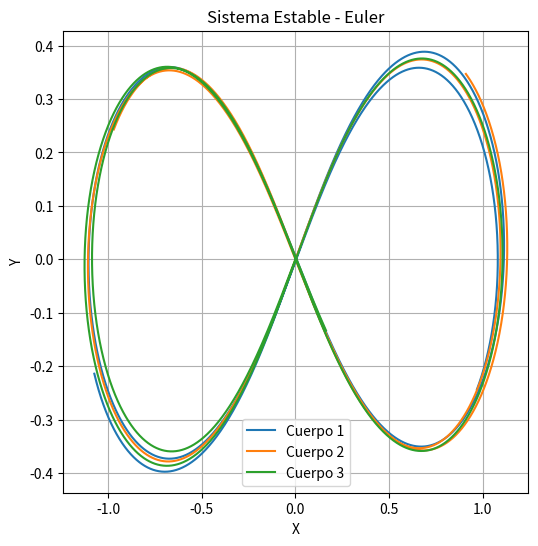
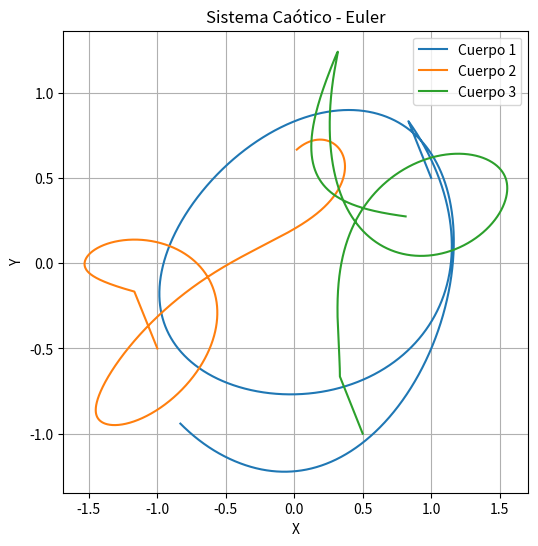
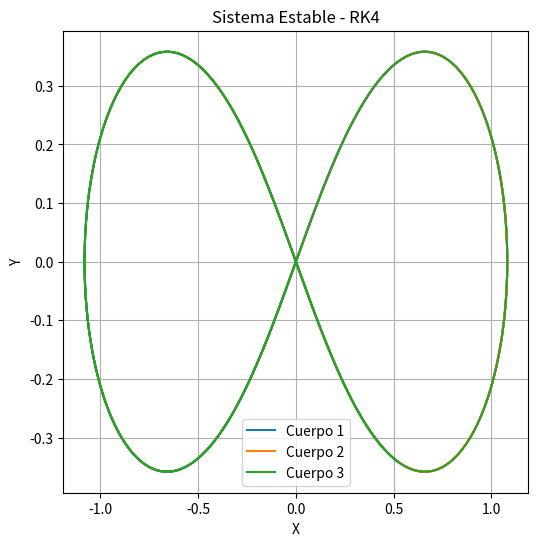
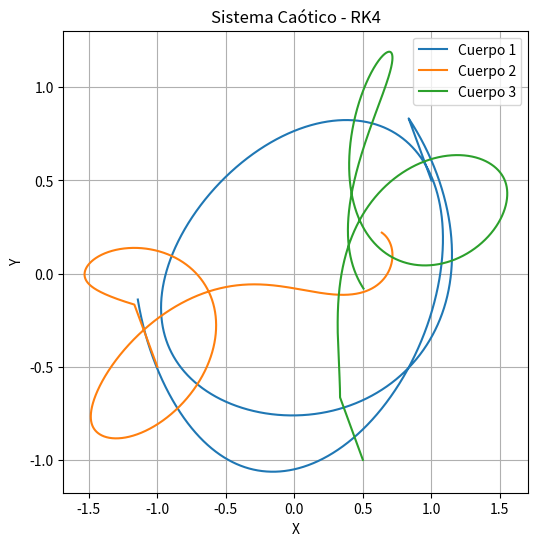

Here is the Python script that generated these plots, in order:
import numpy as np
import matplotlib.pyplot as plt

# Definimos las masas estándar para los tres cuerpos
m1, m2, m3 = 1.0, 1.0, 1.0
G = 1  # Constante gravitacional

# Función para calcular el centro de masa del sistema
def center_of_mass(r1, r2, r3):
    return (m1 * r1 + m2 * r2 + m3 * r3) / (m1 + m2 + m3)

# Función para calcular las fuerzas gravitacionales entre los cuerpos
def calc_forces(r1, r2, r3):
    def force(rA, rB, mA, mB):
        rAB = rB - rA
        dist = np.linalg.norm(rAB)
        return G * mA * mB * rAB / dist**3 if dist != 0 else np.zeros(2)
    
    F1 = force(r1, r2, m1, m2) + force(r1, r3, m1, m3)
    F2 = force(r2, r1, m2, m1) + force(r2, r3, m2, m3)
    F3 = force(r3, r1, m3, m1) + force(r3, r2, m3, m2)
    
    return F1, F2, F3

# Método de Euler
def euler_step(r1, r2, r3, v1, v2, v3, dt):
    F1, F2, F3 = calc_forces(r1, r2, r3)
    
    a1, a2, a3 = F1 / m1, F2 / m2, F3 / m3
    r1_new, r2_new, r3_new = r1 + v1 * dt, r2 + v2 * dt, r3 + v3 * dt
    v1_new, v2_new, v3_new = v1 + a1 * dt, v2 + a2 * dt, v3 + a3 * dt
    
    return r1_new, r2_new, r3_new, v1_new, v2_new, v3_new

# Método de Runge-Kutta de cuarto orden (RK4)
def rk4_step(r1, r2, r3, v1, v2, v3, dt):
    def get_accel(r1, r2, r3):
        F1, F2, F3 = calc_forces(r1, r2, r3)
        return F1 / m1, F2 / m2, F3 / m3
    
    # Primera evaluación (k1)
    a1, a2, a3 = get_accel(r1, r2, r3)
    k1_r1, k1_r2, k1_r3 = v1, v2, v3
    k1_v1, k1_v2, k1_v3 = a1, a2, a3

    # Segunda evaluación (k2)
    r1_2, r2_2, r3_2 = r1 + k1_r1 * dt / 2, r2 + k1_r2 * dt / 2, r3 + k1_r3 * dt / 2
    v1_2, v2_2, v3_2 = v1 + k1_v1 * dt / 2, v2 + k1_v2 * dt / 2, v3 + k1_v3 * dt / 2
    a1_2, a2_2, a3_2 = get_accel(r1_2, r2_2, r3_2)
    
    # Tercera evaluación (k3)
    r1_3, r2_3, r3_3 = r1 + v1_2 * dt / 2, r2 + v2_2 * dt / 2, r3 + v3_2 * dt / 2
    v1_3, v2_3, v3_3 = v1 + a1_2 * dt / 2, v2 + a2_2 * dt / 2, v3 + a3_2 * dt / 2
    a1_3, a2_3, a3_3 = get_accel(r1_3, r2_3, r3_3)
    
    # Cuarta evaluación (k4)
    r1_4, r2_4, r3_4 = r1 + v1_3 * dt, r2 + v2_3 * dt, r3 + v3_3 * dt
    v1_4, v2_4, v3_4 = v1 + a1_3 * dt, v2 + a2_3 * dt, v3 + a3_3 * dt
    a1_4, a2_4, a3_4 = get_accel(r1_4, r2_4, r3_4)

    r1_new = r1 + dt * (v1 + 2*v1_2 + 2*v1_3 + v1_4) / 6
    r2_new = r2 + dt * (v2 + 2*v2_2 + 2*v2_3 + v2_4) / 6
    r3_new = r3 + dt * (v3 + 2*v3_2 + 2*v3_3 + v3_4) / 6
    
    v1_new = v1 + dt * (a1 + 2*a1_2 + 2*a1_3 + a1_4) / 6
    v2_new = v2 + dt * (a2 + 2*a2_2 + 2*a2_3 + a2_4) / 6
    v3_new = v3 + dt * (a3 + 2*a3_2 + 2*a3_3 + a3_4) / 6
    
    return r1_new, r2_new, r3_new, v1_new, v2_new, v3_new

# Función para calcular la energía cinética y potencial del sistema
def calc_energies(r1, r2, r3, v1, v2, v3):
    E_kin = 0.5 * (m1 * np.dot(v1, v1) + m2 * np.dot(v2, v2) + m3 * np.dot(v3, v3))
    dist12, dist13, dist23 = np.linalg.norm(r2 - r1), np.linalg.norm(r3 - r1), np.linalg.norm(r3 - r2)
    E_pot = -G * (m1 * m2 / dist12 + m1 * m3 / dist13 + m2 * m3 / dist23)
    return E_kin + E_pot

# Función para calcular la energía acumulada usando Trapecio, Newton-Coates, y Cuadratura de Gauss
def calc_accumulated_energy(energies, dt):
    energies = np.array(energies)
    E_trapecio = np.trapezoid(energies, dx=dt)  # Uso de trapezoid en vez de trapz
    
    if len(energies) % 2 == 0:
        energies = energies[:-1]
    E_newton_coates = np.sum((dt / 3) * (energies[0:-1:2] + 4 * energies[1::2] + energies[2::2]))
    
    weights = [0.5, 0.5]
    E_gauss = sum(w * e for w, e in zip(weights, energies[:2]))
    
    return E_trapecio, E_newton_coates, E_gauss

# Función para simular, graficar y calcular la energía
def simulate_and_plot(method, title, steps=10000, dt=0.001):
    print(f"Simulación iniciada: {title}")
    
    r1, r2, r3 = r1_0, r2_0, r3_0
    v1, v2, v3 = v1_0, v2_0, v3_0

    r1_hist, r2_hist, r3_hist, cm_hist, energy_hist = [r1.copy()], [r2.copy()], [r3.copy()], [], []
    
    # Variables para la conservación de energía
    initial_energy = None
    max_energy_variation = 0

    for step in range(steps):
        r1, r2, r3, v1, v2, v3 = method(r1, r2, r3, v1, v2, v3, dt)
        cm = center_of_mass(r1, r2, r3)
        energy = calc_energies(r1, r2, r3, v1, v2, v3)
        energy_hist.append(energy)
        if(step % 1000 == 0):
            print("La energia actual calculada es de: ", energy)

        
        # Almacenar la energía inicial una vez
        if step == 0:
            initial_energy = energy
        
        # Calcular la variación respecto a la energía inicial
        delta_energy = abs(energy - initial_energy) / abs(initial_energy)
        if delta_energy > max_energy_variation:
            max_energy_variation = delta_energy

        # Guardado de posiciones para graficar
        cm_hist.append(cm.copy())
        r1_hist.append((r1 - cm).copy())
        r2_hist.append((r2 - cm).copy())
        r3_hist.append((r3 - cm).copy())
        
        '''
        # Mensaje de avance
        if step % (steps // 10) == 0:  # Imprimir cada 10% de avance
            print(f"Progreso de {title}: {100 * step // steps}% completado")
        '''

    # Comparación de energías calculadas
    final_energy = energy_hist[-1]
    print(f"{title} - Energía inicial: {initial_energy}")
    print(f"{title} - Energía final: {final_energy}")
    print(f"{title} - Variación máxima de energía durante la simulación: {max_energy_variation * 100:.2f}%")
    if max_energy_variation > 1e-3:
        print(f"{title} - Advertencia: La energía varió significativamente durante la simulación.")
    else:
        print(f"{title} - La energía se conserva bien a lo largo de la simulación.")

    # Calcular energías acumuladas
    E_trapecio, E_newton_coates, E_gauss = calc_accumulated_energy(energy_hist, dt)
    print(f"{title} - Energía acumulada (Trapecio): {E_trapecio}")
    print(f"{title} - Energía acumulada (Newton-Coates): {E_newton_coates}")
    print(f"{title} - Energía acumulada (Cuadratura de Gauss): {E_gauss}")

    # Graficar las trayectorias centradas en la masa
    plt.figure(figsize=(6, 6))
    plt.plot(np.array(r1_hist)[:, 0], np.array(r1_hist)[:, 1], label="Cuerpo 1")
    plt.plot(np.array(r2_hist)[:, 0], np.array(r2_hist)[:, 1], label="Cuerpo 2")
    plt.plot(np.array(r3_hist)[:, 0], np.array(r3_hist)[:, 1], label="Cuerpo 3")
    plt.title(title)
    plt.xlabel("X")
    plt.ylabel("Y")
    plt.legend()
    plt.grid(True)
    plt.show()

# Configuración para un sistema estable
r1_0_stable = np.array([0.97000436, -0.24308753])
r2_0_stable = np.array([-0.97000436, 0.24308753])
r3_0_stable = np.array([0.0, 0.0])

v1_0_stable = np.array([0.466203685, 0.43236573])
v2_0_stable = np.array([0.466203685, 0.43236573])
v3_0_stable = np.array([-0.93240737, -0.86473146])

# Configuración para un sistema caótico
r1_0_chaotic = np.array([1.0, 0.5])
r2_0_chaotic = np.array([-1.0, -0.5])
r3_0_chaotic = np.array([0.5, -1.0])

v1_0_chaotic = np.array([0.6, -0.4])
v2_0_chaotic = np.array([-0.6, 0.4])
v3_0_chaotic = np.array([0.0, 0.8])

# Ejecución para el sistema estable y caótico
print("\nSistema Estable con Método de Euler:")
r1_0, r2_0, r3_0 = r1_0_stable, r2_0_stable, r3_0_stable
v1_0, v2_0, v3_0 = v1_0_stable, v2_0_stable, v3_0_stable
simulate_and_plot(euler_step, "Sistema Estable - Euler")

print("\nSistema Caótico con Método de Euler:")
r1_0, r2_0, r3_0 = r1_0_chaotic, r2_0_chaotic, r3_0_chaotic
v1_0, v2_0, v3_0 = v1_0_chaotic, v2_0_chaotic, v3_0_chaotic
simulate_and_plot(euler_step, "Sistema Caótico - Euler")

print("\nSistema Estable con Método de Runge-Kutta 4:")
r1_0, r2_0, r3_0 = r1_0_stable, r2_0_stable, r3_0_stable
v1_0, v2_0, v3_0 = v1_0_stable, v2_0_stable, v3_0_stable
simulate_and_plot(rk4_step, "Sistema Estable - RK4")

print("\nSistema Caótico con Método de Runge-Kutta 4:")
r1_0, r2_0, r3_0 = r1_0_chaotic, r2_0_chaotic, r3_0_chaotic
v1_0, v2_0, v3_0 = v1_0_chaotic, v2_0_chaotic, v3_0_chaotic
simulate_and_plot(rk4_step, "Sistema Caótico - RK4")
